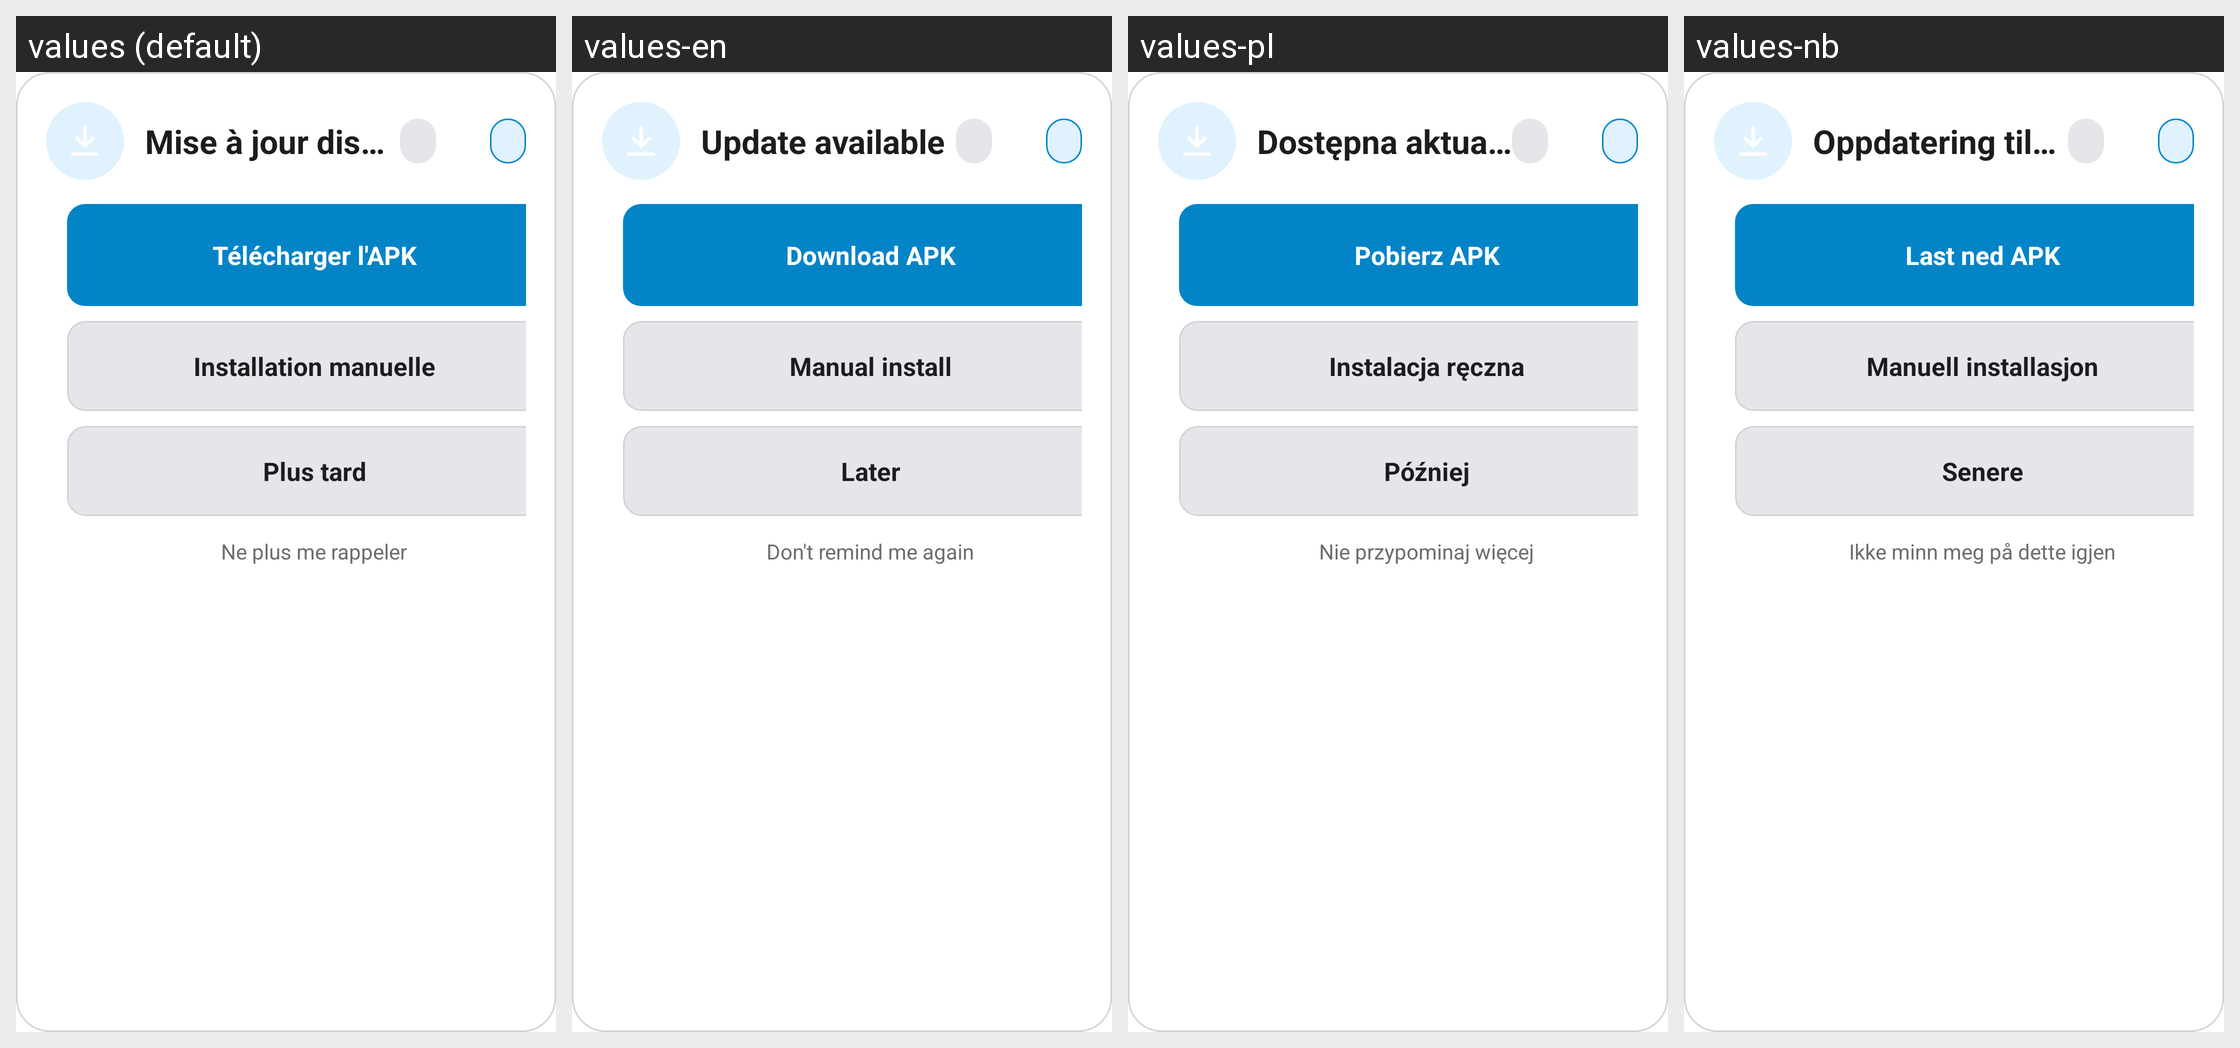

The same Android screen rendered under several of its app's locales, left to right. List the strings drawn on it with the default value and each locale's translation.
Android screen res/layout/dialog_update.xml rendered under 4 locales, left to right: values (default), values-en, values-pl, values-nb. Device: Nexus 5 (rendered at 1080×1920; each locale shown at half size, 540×960, under a caption strip naming it); theme Theme.MG4Control.
Other locales in the repository, not shown: values-cs, values-de, values-es, values-fr, values-it, values-pt, values-tr.
Strings drawn on this screen, with the default value and each locale's value (text and hints the layout hard-codes, and strings that could not be matched under every locale, appear in the picture but are not listed):

update_available_title
  values: Mise à jour disponible
  values-en: Update available
  values-pl: Dostępna aktualizacja
  values-nb: Oppdatering tilgjengelig

update_auto_btn
  values: Télécharger l'APK
  values-en: Download APK
  values-pl: Pobierz APK
  values-nb: Last ned APK

update_manual_btn
  values: Installation manuelle
  values-en: Manual install
  values-pl: Instalacja ręczna
  values-nb: Manuell installasjon

update_later_btn
  values: Plus tard
  values-en: Later
  values-pl: Później
  values-nb: Senere

update_skip_btn
  values: Ne plus me rappeler
  values-en: Don't remind me again
  values-pl: Nie przypominaj więcej
  values-nb: Ikke minn meg på dette igjen
